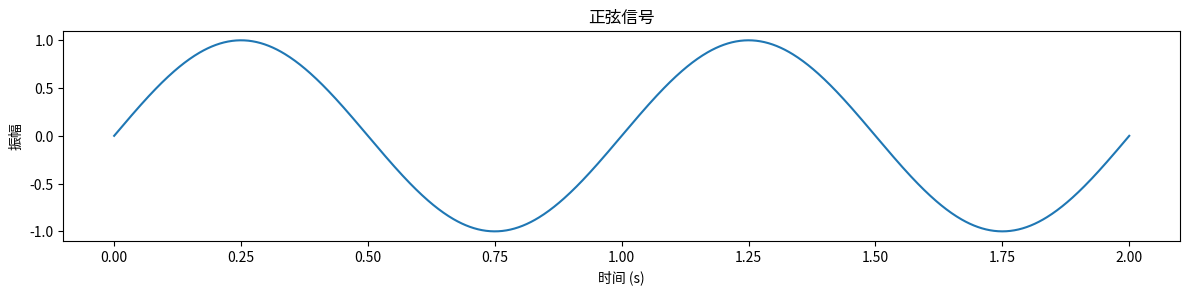

Write Python code to recreate this figure.
import numpy as np
import matplotlib.pyplot as plt

# 定义参数
A = 1  # 振幅
f = 1  # 频率
phi = 0  # 相位
t = np.linspace(0, 2, 1000)  # 时间范围

# 生成正弦信号
y_sin = A * np.sin(2 * np.pi * f * t + phi)

# 绘制信号
plt.figure(figsize=(12, 8))

plt.subplot(3, 1, 1)
plt.plot(t, y_sin)
plt.title('正弦信号')
plt.xlabel('时间 (s)')
plt.ylabel('振幅')

plt.tight_layout()
plt.show()
    